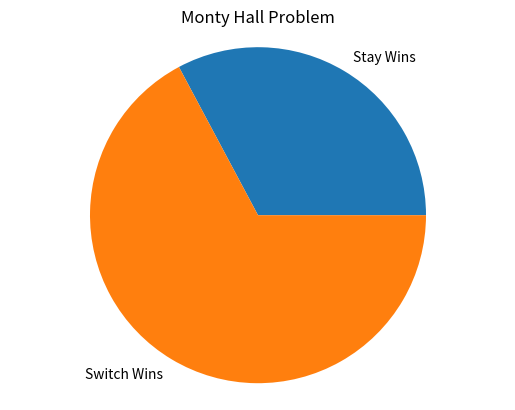

Generate this figure with matplotlib:
import random
import matplotlib.pyplot as plt

def monty_hall(n_trials):
    switch_wins = 0
    stay_wins = 0
    doors = ['car', 'goat', 'goat']
    for i in range(n_trials):
        random.shuffle(doors)
        chosen_door = random.randint(0, 2)
        if doors[chosen_door] == 'car':
            stay_wins += 1
        else:
            switch_wins += 1
    return stay_wins, switch_wins

n_trials = 10000
stay_wins, switch_wins = monty_hall(n_trials)

plt.pie([stay_wins, switch_wins], labels=["Stay Wins", "Switch Wins"])
plt.axis('equal')
plt.title("Monty Hall Problem")
plt.show()
